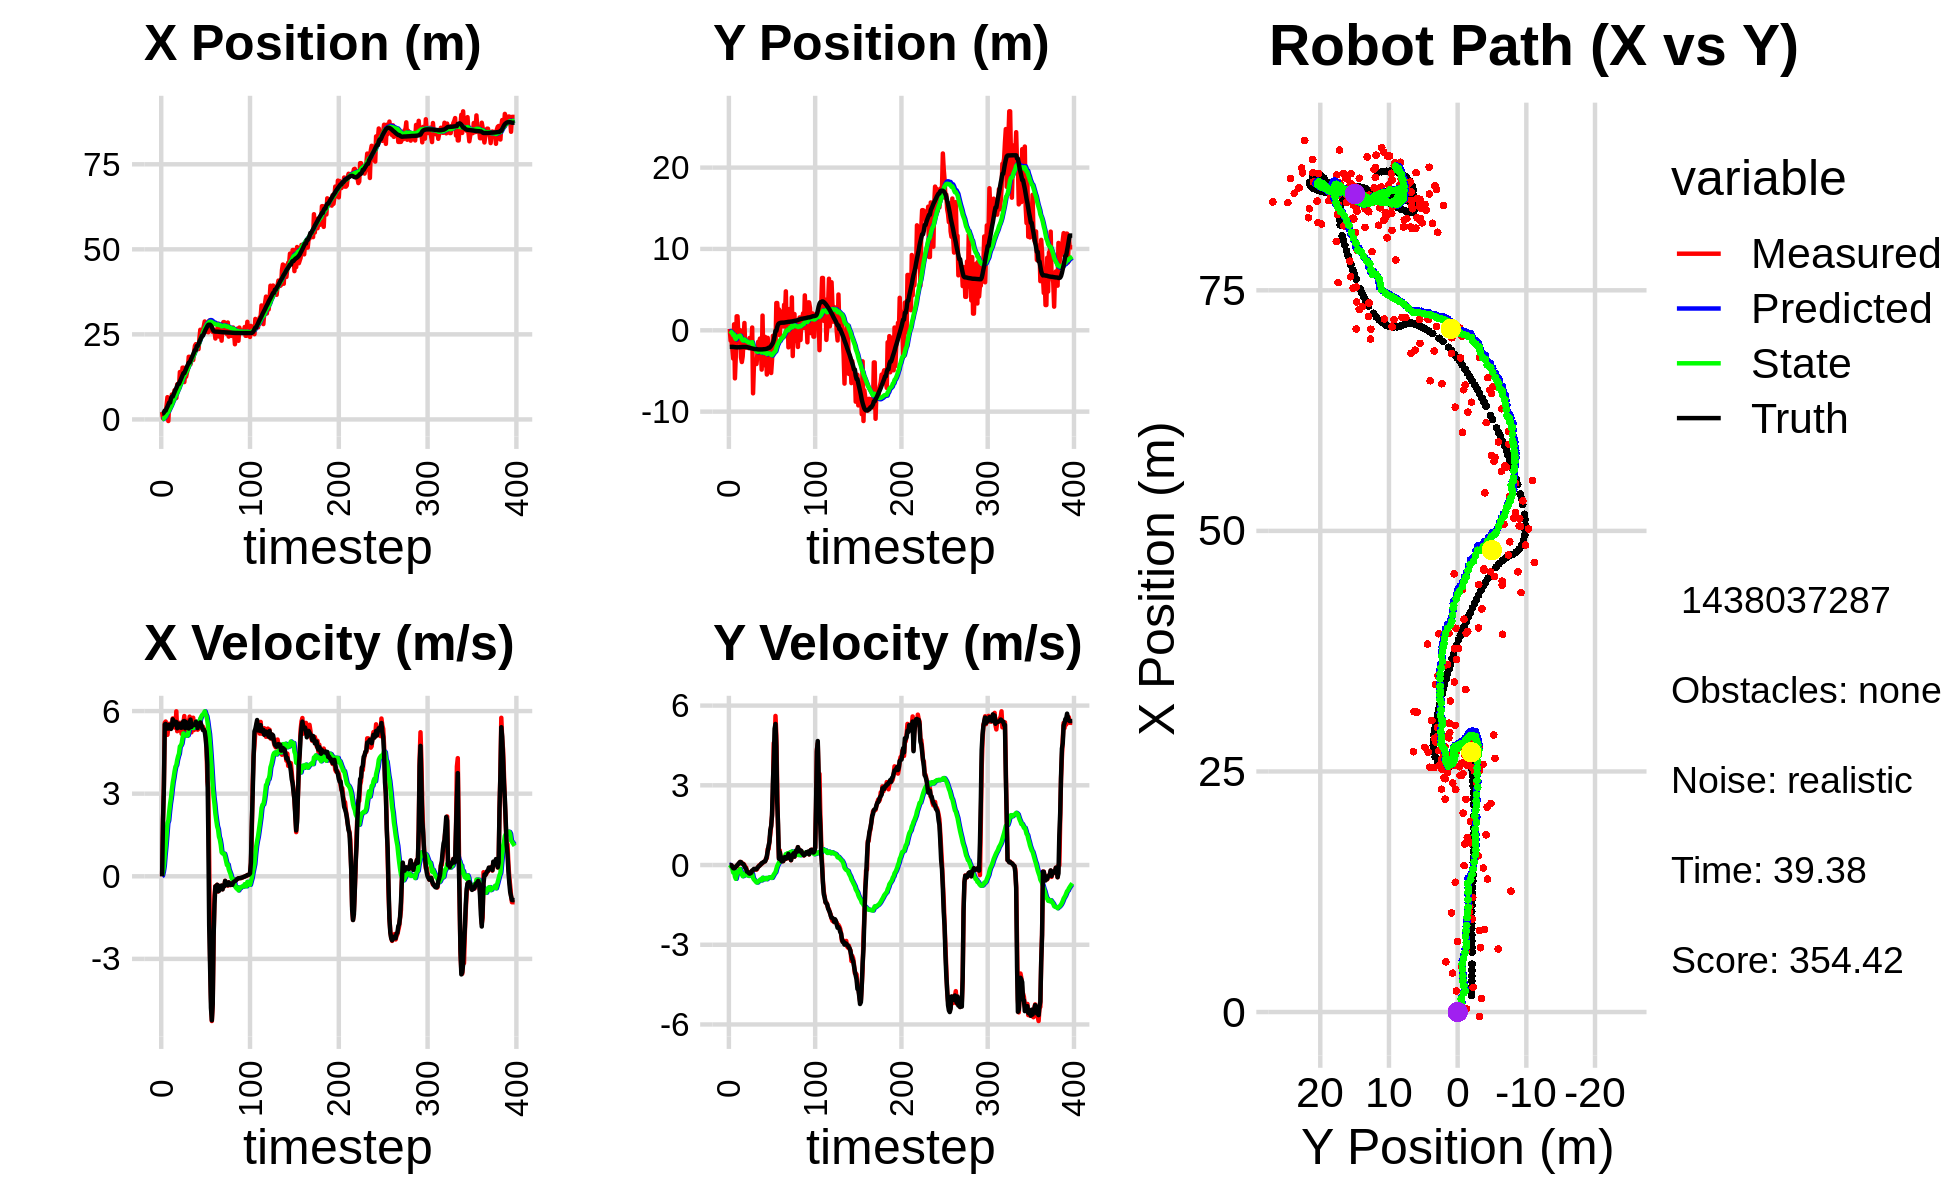

The data file committed next to this chart (first rows):
-6.989122627588713055e-01, -1.522157012810763543e+00, 0.000000000000000000e+00, 0.000000000000000000e+00, 0.000000000000000000e+00, 0.000000000000000000e+00, 0.000000000000000000e+00, 0.000000000000000000e+00, -4.480532276849714252e-02, -1.042664982643991961e-01, 0.000000000000000000e+00, 0.000000000000000000e+00, 1.701085925112536534e+00, -2.038651227233428287e+00, 0.000000000000000000e+00, 0.000000000000000000e+00, 0.000000000000000000e+00, -1.439235202269628644e-04
2.185029744997383450e+00, 1.711909772577946687e-01, 0.000000000000000000e+00, -0.000000000000000000e+00, -4.480532276849714252e-02, -1.042664982643991961e-01, 0.000000000000000000e+00, 0.000000000000000000e+00, 8.564143823627548557e-02, -8.657712456546051705e-02, 2.490870833797251271e-02, 6.477697731140206680e-03, 1.701085925112536534e+00, -2.038651227233428287e+00, 0.000000000000000000e+00, 0.000000000000000000e+00, 0.000000000000000000e+00, 8.473012712784111500e-04
3.337183003517405488e-01, -1.270954005022792543e+00, 2.080999342650216466e+00, -1.763233810510365538e-03, 8.813230907007273129e-02, -8.592935479234649343e-02, 2.490870833797251271e-02, 6.477697731140206680e-03, 1.440712592781757950e-01, -1.617144220743203520e-01, 1.615998934339321347e-01, -3.339502353235367788e-02, 1.734960437316901638e+00, -2.038650326591871842e+00, 2.000000000000000000e+00, -1.000000000000000021e-03, 2.000000000000000000e+00, 8.473012712784111500e-04
3.337183003517405488e-01, -1.270954005022792543e+00, 3.322992225653452092e+00, -7.166869399205613202e-03, 1.602312486215690113e-01, -1.650539244275557316e-01, 1.615998934339321347e-01, -3.339502353235367788e-02, 2.571228298672685320e-01, -2.348863854243634086e-01, 3.686191994333806177e-01, -7.292868272074798375e-02, 2.018709063600363063e+00, -2.039375304224039009e+00, 3.200000000000000178e+00, -1.099999999999999936e-02, 3.200000047683715820e+00, 2.156748436391353607e-03
2.559351146176998881e+00, -2.256251497830984221e+00, 5.576704115568887232e+00, -5.746113221111764924e-02, 2.939847498106065715e-01, -2.421792536964381959e-01, 3.686191994333806177e-01, -7.292868272074798375e-02, 5.976753814924999908e-01, -3.723680545423706523e-01, 7.728566624900692350e-01, -1.535648044052065619e-01, 2.579034686465681236e+00, -2.045223886739895303e+00, 5.514999999999999680e+00, -6.900000000000000577e-02, 5.514999866485595703e+00, 1.030341535806655884e-02
1.419178128612022860e+00, -3.479115898349296909e+00, 5.620246061505719481e+00, -1.404302424675157313e-01, 6.749610477415068921e-01, -3.877245349828913334e-01, 7.728566624900692350e-01, -1.535648044052065619e-01, 9.012397032981149803e-01, -5.908569692856033839e-01, 1.105515436180013245e+00, -2.828862479274075747e-01, 2.579034686465681236e+00, -2.045223886739895303e+00, 5.535999999999999588e+00, -1.170000000000000068e-01, 5.538000106811523438e+00, 2.498129568994045258e-02
4.040097236999114827e+00, 7.352296673546090400e-01, 5.471285761446520901e+00, -1.369732069288077114e-01, 1.011791246916116327e+00, -6.191455940783441303e-01, 1.105515436180013245e+00, -2.828862479274075747e-01, 1.375524666826207776e+00, -5.219526232915128183e-01, 1.496190404896432735e+00, -2.166307162765120364e-01, 3.214677691490372524e+00, -2.060064139402587813e+00, 5.357999999999999652e+00, -1.260000000000000009e-01, 5.360000133514404297e+00, 2.502969279885292053e-02
6.542703271406591803e+00, -5.910930105669327084e+00, 5.137193390764971390e+00, -9.103946111539133745e-02, 1.525143707315851138e+00, -5.436156949191640608e-01, 1.496190404896432735e+00, -2.166307162765120364e-01, 1.998141783080850331e+00, -9.007867934539420807e-01, 1.928060724203326082e+00, -4.408416141348377448e-01, 3.730504870769848935e+00, -2.073158213722596788e+00, 5.432000000000000384e+00, -1.039999999999999952e-01, 5.433000087738037109e+00, 1.771977916359901428e-02
-4.716354603815427482e-01, -3.195207284236903256e+00, 5.436711257836643441e+00, -5.601339499068124644e-02, 2.190947855501182762e+00, -9.448709548674258940e-01, 1.928060724203326082e+00, -4.408416141348377448e-01, 2.179049114370787521e+00, -1.081195509280889810e+00, 2.022148761705440556e+00, -5.194862393016544955e-01, 4.352765918001470169e+00, -2.084683703015792311e+00, 5.365000000000000213e+00, -5.999999999999999778e-02, 5.366000175476074219e+00, 1.030244398862123489e-02
5.223854452153928740e+00, 1.717742256125982081e+00, 5.537706206770351081e+00, -5.705392660959574674e-02, 2.381263990541331754e+00, -1.133144133211055227e+00, 2.022148761705440556e+00, -5.194862393016544955e-01, 2.731335009958720583e+00, -9.160116229424521972e-01, 2.355039602280077915e+00, -3.798201452285907553e-01, 4.973729967868987245e+00, -2.091147610054321149e+00, 5.500000000000000000e+00, -3.899999999999999994e-02, 5.500000000000000000e+00, 1.030244398862123489e-02
5.223854452153928740e+00, 1.717742256125982081e+00, 5.534998932176406150e+00, -3.183026565146019650e-03, 2.966838970186728375e+00, -9.539936374653112949e-01, 2.355039602280077915e+00, -3.798201452285907553e-01, 3.268217192739750754e+00, -7.520780167709359976e-01, 2.639879701079919982e+00, -2.543756956614819376e-01, 4.973729967868987245e+00, -2.091147610054321149e+00, 5.458999999999999631e+00, 1.099999999999999936e-02, 5.459000110626220703e+00, 5.750725977122783661e-04
4.730035305477577445e+00, -5.383799867014027463e-01, 5.430901060242353751e+00, 3.282074661360861317e-02, 3.532205162847742663e+00, -7.775155863370841747e-01, 2.639879701079919982e+00, -2.543756956614819376e-01, 3.747317712079488938e+00, -7.485452190648353987e-01, 2.851367842391896446e+00, -2.346630000737842392e-01, 6.221208453556648976e+00, -2.088619430269891275e+00, 5.350999999999999979e+00, 4.299999999999999656e-02, 5.352000236511230469e+00, -6.043259985744953156e-03
7.322589516381223795e+00, 1.761732137677555002e-02, 5.394648827860669016e+00, 6.155337731261634887e-02, 4.032454496318678139e+00, -7.720115190722138809e-01, 2.851367842391896446e+00, -2.346630000737842392e-01, 4.380028556059510692e+00, -7.043399247921158235e-01, 3.143547686990804557e+00, -1.936386460412402311e-01, 6.740800738626544941e+00, -2.082790040736168358e+00, 5.450999999999999623e+00, 8.599999999999999312e-02, 5.452000141143798828e+00, -1.140958536416292191e-02
7.322589516381223795e+00, 1.761732137677555002e-02, 5.733844646419935742e+00, 1.151177750465982308e-01, 4.694383324758590881e+00, -7.237037893962398050e-01, 3.143547686990804557e+00, -1.936386460412402311e-01, 5.001136186571306652e+00, -6.590984996041149291e-01, 3.405202472290876692e+00, -1.555724178710993222e-01, 6.740800738626544941e+00, -2.082790040736168358e+00, 5.703000000000000291e+00, 1.160000000000000059e-01, 5.703999996185302734e+00, -2.007419429719448090e-02
6.682611108108774900e+00, -3.327314284493128493e+00, 5.717880209075317133e+00, 1.131606994258946425e-01, 5.341656433800394232e+00, -6.746557413912248613e-01, 3.405202472290876692e+00, -1.555724178710993222e-01, 5.547175499118768727e+00, -8.504199033313109002e-01, 3.589728019839489193e+00, -2.493614190037350964e-01, 7.391836047161589818e+00, -2.070163515846215052e+00, 5.538000000000000256e+00, 1.079999999999999988e-01, 5.539000034332275391e+00, -1.978809013962745667e-02
8.564298093146838653e+00, -3.901367939180109268e+00, 5.416693000904287736e+00, 5.765370924656599422e-02, 5.906148301102717824e+00, -8.753560452316844209e-01, 3.589728019839489193e+00, -2.493614190037350964e-01, 6.180105308220936955e+00, -1.076140326003014236e+00, 3.808467073269711012e+00, -3.539928279863616134e-01, 8.028177142071539762e+00, -2.057711518726375033e+00, 5.509999999999999787e+00, 5.800000000000000294e-02, 5.511000156402587891e+00, -1.064330805093050003e-02
8.485973432977486297e+00, -3.212594832024645797e+00, 5.392694669224507464e+00, 5.739827796463111559e-02, 6.560952015547908189e+00, -1.111539608801650481e+00, 3.808467073269711012e+00, -3.539928279863616134e-01, 6.772503363104878105e+00, -1.243576040854613485e+00, 3.979026903222811384e+00, -4.202660993220047048e-01, 8.665315509273160188e+00, -2.050482715965546099e+00, 5.613999999999999879e+00, 4.499999999999999833e-02, 5.614999771118164062e+00, -1.064330805093050003e-02
6.309496998912131893e+00, -1.197427676798005214e+00, 5.991838135391574838e+00, 4.405670869684986252e-02, 7.170406053427159421e+00, -1.285602650786813905e+00, 3.979026903222811384e+00, -4.202660993220047048e-01, 7.207708975952793473e+00, -1.262523516694506576e+00, 4.040265121939491166e+00, -4.068823907439332865e-01, 9.202751040897467760e+00, -2.046553837986961888e+00, 5.602999999999999758e+00, 2.500000000000000139e-02, 5.603000164031982422e+00, -7.352654356509447098e-03
1.030704313498041991e+01, 8.977473590199159803e-01, 5.269000018998379886e+00, -6.021503108836519106e-04, 7.611735488146742945e+00, -1.303211755768899804e+00, 4.040265121939491166e+00, -4.068823907439332865e-01, 7.860582935916823111e+00, -1.135170362249860787e+00, 4.226402627330207551e+00, -3.230641684236700284e-01, 9.833272815021977920e+00, -2.045351186471380256e+00, 5.376999999999999780e+00, -4.399999999999999745e-02, 5.376999855041503906e+00, 1.142817054642364383e-04
9.678019583010190274e+00, -2.136204441284206279e+00, 5.582189801510751614e+00, -9.512131446238210331e-02, 8.283223198649844576e+00, -1.167476779092227801e+00, 4.226402627330207551e+00, -3.230641684236700284e-01, 8.446809070093936000e+00, -1.227030263524372167e+00, 4.357603426824191217e+00, -3.509022517199959501e-01, 1.045771205427125139e+01, -2.053270650609441361e+00, 5.469999999999999751e+00, -9.400000000000000022e-02, 5.471000194549560547e+00, 1.703849434852600098e-02
9.678019583010190274e+00, -2.136204441284206279e+00, 5.560192682086910310e+00, -9.474648039396409149e-02, 8.882569412776355477e+00, -1.262120488696371723e+00, 4.357603426824191217e+00, -3.509022517199959501e-01, 8.996466722037869346e+00, -1.314107112155757040e+00, 4.452871274302069970e+00, -3.745336148441287261e-01, 1.045771205427125139e+01, -2.053270650609441361e+00, 5.541000000000000369e+00, -1.449999999999999900e-01, 5.543000221252441406e+00, 3.479532152414321899e-02
1.393483149978250601e+01, -1.703334470575477155e+00, 5.577049818359236077e+00, -2.576943307387886128e-01, 9.441753849468076609e+00, -1.351560473640169846e+00, 4.452871274302069970e+00, -3.745336148441287261e-01, 9.812735168024699917e+00, -1.372014251753782998e+00, 4.714020434475422405e+00, -3.836022684743816136e-01, 1.109283626113860777e+01, -2.072536130506176022e+00, 5.439000000000000057e+00, -2.510000000000000009e-01, 5.445000171661376953e+00, 4.617336764931678772e-02
1.037195360664170707e+01, -1.698539634798564846e+00, 5.351265771877182331e+00, -2.685451788142110274e-01, 1.028413721147224180e+01, -1.410374478601221115e+00, 4.714020434475422405e+00, -3.836022684743816136e-01, 1.032079041201770941e+01, -1.426500134243625428e+00, 4.748597827314591235e+00, -3.905596411765246412e-01, 1.171842563145085414e+01, -2.100100656136248745e+00, 5.394999999999999574e+00, -2.590000000000000080e-01, 5.401999950408935547e+00, 5.014142394065856934e-02
1.192002388831840953e+01, -2.198081457530091765e+00, 5.174488659154587111e+00, -2.596738867928289340e-01, 1.079565019474916809e+01, -1.465556098361277870e+00, 4.748597827314591235e+00, -3.905596411765246412e-01, 1.089539800847045115e+01, -1.511459533926883037e+00, 4.820409834552115136e+00, -4.103810144217318046e-01, 1.233775508443919477e+01, -2.130943210347738592e+00, 5.397000000000000242e+00, -3.019999999999999907e-01, 5.406000137329101562e+00, 5.014142394065856934e-02
1.521652567373791065e+01, -9.497239008514205549e-01, 5.423303411660477025e+00, -3.244534765314602276e-01, 1.137743899192566310e+01, -1.552497635369056272e+00, 4.820409834552115136e+00, -4.103810144217318046e-01, 1.167747376336409282e+01, -1.509126947371972838e+00, 5.024537671701662767e+00, -3.916437442199350305e-01, 1.296791064745051081e+01, -2.167558015115127024e+00, 5.575999999999999623e+00, -3.260000000000000120e-01, 5.585000038146972656e+00, 5.975458025932312012e-02
1.521652567373791065e+01, -9.497239008514205549e-01, 5.574406922932661601e+00, -3.096425392547171307e-01, 1.217992753053425936e+01, -1.548291321793966446e+00, 5.024537671701662767e+00, -3.916437442199350305e-01, 1.242069915725384988e+01, -1.505656083568853054e+00, 5.189076483996767131e+00, -3.736103106283168440e-01, 1.361313235751974204e+01, -2.204161049429071095e+00, 5.629999999999999893e+00, -3.099999999999999978e-01, 5.638999938964843750e+00, 5.549014732241630554e-02
1.098283875025489920e+01, -1.752082229249518175e+00, 5.819896999033422169e+00, -3.072193369496492021e-01, 1.293960680565352739e+01, -1.543017114631684672e+00, 5.189076483996767131e+00, -3.736103106283168440e-01, 1.283108938549651867e+01, -1.555113737332111112e+00, 5.129552469403746429e+00, -3.784835649001828672e-01, 1.361313235751974204e+01, -2.204161049429071095e+00, 5.639000000000000234e+00, -2.879999999999999782e-01, 5.645999908447265625e+00, 5.273881182074546814e-02
1.348458909961938446e+01, 3.408423647119869226e-01, 5.292641195891538253e+00, -2.148428358580762587e-01, 1.334404463243689420e+01, -1.592962093822129388e+00, 5.129552469403746429e+00, -3.784835649001828672e-01, 1.336168539251300480e+01, -1.460206471189278377e+00, 5.143585940365711373e+00, -3.246569601649518799e-01, 1.426136195653678485e+01, -2.238363624248268291e+00, 5.375000000000000000e+00, -2.020000000000000129e-01, 5.379000186920166016e+00, 4.057047143578529358e-02
1.255613410469836921e+01, -7.752255947872526143e+00, 5.650346887140927699e+00, -2.293630918637636074e-01, 1.387604398654957549e+01, -1.492672167205773670e+00, 5.143585940365711373e+00, -3.246569601649518799e-01, 1.380660090802734885e+01, -1.902322817187530157e+00, 5.107279970565962834e+00, -4.868431200320578189e-01, 1.488783633690786523e+01, -2.263721496541505118e+00, 5.597999999999999865e+00, -1.910000000000000031e-01, 5.600999832153320312e+00, 4.057047143578529358e-02
1.381151914597666774e+01, -4.353782923820598505e+00, 5.492110474001339782e+00, -1.781748682028601316e-01, 1.431732890508394540e+01, -1.951007129190736045e+00, 5.107279970565962834e+00, -4.868431200320578189e-01, 1.429967989986556987e+01, -2.100035858353503482e+00, 5.102257822648704533e+00, -5.444464555960353280e-01, 1.552997195719872714e+01, -2.284166605951047924e+00, 5.525999999999999801e+00, -1.459999999999999909e-01, 5.527999877929687500e+00, 3.243059292435646057e-02
1.497685503968407872e+01, -3.748147891220055872e+00, 5.377909521488023259e+00, -1.499680301689364226e-01, 1.480990568213043979e+01, -2.154480503913107192e+00, 5.102257822648704533e+00, -5.444464555960353280e-01, 1.483467036050555876e+01, -2.247870556450424218e+00, 5.122652702438912797e+00, -5.796899571200426760e-01, 1.605933749672070121e+01, -2.298124716441926285e+00, 5.533000000000000362e+00, -1.549999999999999989e-01, 5.534999847412109375e+00, 2.787870913743972778e-02
1.841161680245167531e+01, -4.145309435131645515e+00, 5.415894861988427955e+00, -1.510272868684737757e-01, 1.534693563074944933e+01, -2.305839552162428419e+00, 5.122652702438912797e+00, -5.796899571200426760e-01, 1.557738059859469715e+01, -2.413675111741670154e+00, 5.275132304076246115e+00, -6.197616043380607120e-01, 1.668508517718501949e+01, -2.315866457050036242e+00, 5.366999999999999993e+00, -1.610000000000000042e-01, 5.368999958038330078e+00, 2.787870913743972778e-02
1.841161680245167531e+01, -4.145309435131645515e+00, 5.798368331879813375e+00, -1.747199469293054808e-01, 1.610489382900232158e+01, -2.475651272175476425e+00, 5.275132304076246115e+00, -6.197616043380607120e-01, 1.629251450870602369e+01, -2.571596811849958808e+00, 5.403851257089261395e+00, -6.547904239336779231e-01, 1.668508517718501949e+01, -2.315866457050036242e+00, 5.586000000000000298e+00, -1.549999999999999989e-01, 5.587999820709228516e+00, 3.012349084019660950e-02
1.622444105121814673e+01, -2.969562784765216623e+00, 5.742487615095456910e+00, -1.318010182799160823e-01, 1.683289963441495019e+01, -2.637075854243326578e+00, 5.403851257089261395e+00, -6.547904239336779231e-01, 1.680576466963153237e+01, -2.645840759620257998e+00, 5.392014303804894659e+00, -6.574376290989463190e-01, 1.731836116310414297e+01, -2.334614828938657460e+00, 5.690000000000000391e+00, -1.010000000000000064e-01, 5.690999984741210938e+00, 2.294787392020225525e-02
1.814856928583534312e+01, -1.405656859994651509e+00, 5.227576725485146625e+00, -6.653791614132144316e-02, 1.734496610001202299e+01, -2.711584522530152697e+00, 5.392014303804894659e+00, -6.574376290989463190e-01, 1.739406220829940253e+01, -2.615815470500661100e+00, 5.420744341594098792e+00, -6.224542458444011217e-01, 1.796875751028789381e+01, -2.348815307766081606e+00, 5.421999999999999709e+00, -6.900000000000000577e-02, 5.421999931335449219e+00, 1.272756513208150864e-02
1.758364516545510980e+01, -1.793266789634275993e+00, 5.578981532159417611e+00, -1.435344069428457110e-02, 1.793613664245881267e+01, -2.678060895085101034e+00, 5.420744341594098792e+00, -6.224542458444011217e-01, 1.791863279274430809e+01, -2.609130478392262642e+00, 5.412132150608668368e+00, -5.974663784742916262e-01, 1.848740184293631827e+01, -2.355366483865767524e+00, 5.501000000000000334e+00, -3.799999999999999906e-02, 5.500999927520751953e+00, 2.572765108197927475e-03
1.746738886846786798e+01, -1.021600113990108971e+00, 5.757980840566676584e+00, -1.481396488543511823e-02, 1.845984600780517582e+01, -2.668877116239691816e+00, 5.412132150608668368e+00, -5.974663784742916262e-01, 1.840589368834848472e+01, -2.553965800166643874e+00, 5.383277509126102700e+00, -5.568007401832554271e-01, 1.912176311064144230e+01, -2.356608495746610465e+00, 5.501000000000000334e+00, -6.000000000000000125e-03, 5.624000072479248047e+00, 2.572765108197927475e-03
1.982425969835111701e+01, -1.861116216257824973e+00, 5.312857555381511609e+00, 3.893256450842930150e-02, 1.894422143926109570e+01, -2.609645874184969294e+00, 5.383277509126102700e+00, -5.568007401832554271e-01, 1.900311484965842368e+01, -2.550770005356569392e+00, 5.419783826288138151e+00, -5.359757811668087735e-01, 1.976311671710855222e+01, -2.354237304514396723e+00, 5.491999999999999993e+00, 2.199999999999999872e-02, 5.492000102996826172e+00, -7.327858358621597290e-03
2.166757166415631630e+01, -4.836930768154275029e+00, 5.418854656021988347e+00, 3.970931015149887361e-02, 1.954509323228723616e+01, -2.604367583473250480e+00, 5.419783826288138151e+00, -5.359757811668087735e-01, 1.969502351495657066e+01, -2.728537819571470013e+00, 5.515619989371978171e+00, -5.777259001164017915e-01, 2.039570796469600467e+01, -2.349054353045850085e+00, 5.522000000000000242e+00, 7.199999999999999456e-02, 5.522999763488769531e+00, -7.327858358621597290e-03
2.212307131284149619e+01, 1.808027251407585023e+00, 5.616432624349092073e+00, 7.984192641418703940e-02, 2.024658551389376981e+01, -2.786310409583110381e+00, 5.515619989371978171e+00, -5.777259001164017915e-01, 2.038388219686099134e+01, -2.494232710904204620e+00, 5.605031518875599694e+00, -4.789713800734510252e-01, 2.039570796469600467e+01, -2.349054353045850085e+00, 5.610999999999999766e+00, 8.200000000000000344e-02, 5.611000061035156250e+00, -1.421481464058160782e-02
2.129008173915983804e+01, -4.296761707468013114e+00, 5.391061309048035710e+00, 1.006185929412743152e-01, 2.094438534874855051e+01, -2.542129848911549583e+00, 5.605031518875599694e+00, -4.789713800734510252e-01, 2.095880979400048361e+01, -2.635967030926757104e+00, 5.610754784386555727e+00, -5.096778491283868728e-01, 2.156958568133931919e+01, -2.329145268999181617e+00, 5.546000000000000263e+00, 1.150000000000000050e-01, 5.546999931335449219e+00, -1.866180077195167542e-02
2.129008173915983804e+01, -4.296761707468013114e+00, 5.322514335918255846e+00, 1.257612212045965405e-01, 2.151988527243914007e+01, -2.686934815839595814e+00, 5.610754784386555727e+00, -5.096778491283868728e-01, 2.149018204400259435e+01, -2.770482324407370189e+00, 5.587059675087809651e+00, -5.366264437238047469e-01, 2.156958568133931919e+01, -2.329145268999181617e+00, 5.381000000000000227e+00, 1.300000000000000044e-01, 5.382999897003173828e+00, -2.362376451492309570e-02
2.066739046556672221e+01, -8.126392229361015795e-01, 5.366135114794705174e+00, 1.414858911832995447e-01, 2.204888801151137656e+01, -2.824144968779750631e+00, 5.587059675087809651e+00, -5.366264437238047469e-01, 2.194096996860692528e+01, -2.691520744401378895e+00, 5.514477536026541671e+00, -4.929514997483087635e-01, 2.219036662565023832e+01, -2.314572677690077462e+00, 5.535999999999999588e+00, 1.400000000000000133e-01, 5.537000179290771484e+00, -2.636033482849597931e-02
2.377006471182139080e+01, -2.804911540542045501e+00, 5.389361172726563787e+00, 2.465987512223915268e-01, 2.249241772220958069e+01, -2.740815894376209982e+00, 5.514477536026541671e+00, -4.929514997483087635e-01, 2.257683086558487062e+01, -2.730387196481366185e+00, 5.566379552781425488e+00, -4.890192760938742444e-01, 2.282599055759002837e+01, -2.297166929437548966e+00, 5.514000000000000234e+00, 2.179999999999999993e-01, 5.518000125885009766e+00, -4.572468996047973633e-02
2.635807526141314128e+01, -5.438753903950575896e+00, 5.714021294948893548e+00, 2.614540890158375541e-01, 2.313346882086301193e+01, -2.779289124090753571e+00, 5.566379552781425488e+00, -4.890192760938742444e-01, 2.336815530481048597e+01, -2.920831001600868504e+00, 5.718775549071681397e+00, -5.335959081625890610e-01, 2.346235835560714733e+01, -2.265258850269519009e+00, 5.589000000000000412e+00, 3.380000000000000226e-01, 5.599999904632568359e+00, -4.572468996047973633e-02
2.591020143016690724e+01, -9.298313272725946543e-01, 5.439486621283821322e+00, 6.047436148469113038e-01, 2.394003285971765393e+01, -2.974190592417127466e+00, 5.718775549071681397e+00, -5.335959081625890610e-01, 2.406616160975802643e+01, -2.834101711685117486e+00, 5.794813744732294047e+00, -4.884591043148068801e-01, 2.399560439564519854e+01, -2.220135749419823945e+00, 5.511999999999999567e+00, 5.230000000000000204e-01, 5.537000179290771484e+00, -1.107219085097312927e-01
2.634316241718201113e+01, -2.577843011601402612e+00, 5.436504733705597836e+00, 6.044120987317569416e-01, 2.464564298423125521e+01, -2.882947622116598385e+00, 5.794813744732294047e+00, -4.884591043148068801e-01, 2.474882014219700821e+01, -2.845309529477245025e+00, 5.854891399972559363e+00, -4.758552112622158603e-01, 2.462313354007812549e+01, -2.147705078822960356e+00, 5.415000000000000036e+00, 7.229999999999999760e-01, 5.462999820709228516e+00, -1.107219085097312927e-01
2.634316241718201113e+01, -2.577843011601402612e+00, 5.430361564135172792e+00, 8.911677112887541607e-01, 2.533430928219426548e+01, -2.892895050603466522e+00, 5.854891399972559363e+00, -4.758552112622158603e-01, 2.538574770292298766e+01, -2.850145959908908289e+00, 5.880821116013280836e+00, -4.615686308568954233e-01, 2.462313354007812549e+01, -2.147705078822960356e+00, 5.307999999999999829e+00, 8.709999999999999964e-01, 5.379000186920166016e+00, -1.626584827899932861e-01
2.747229039692628305e+01, -3.163508705164710832e+00, 5.356097867294002945e+00, 1.172818170351319855e+00, 2.597382981452431494e+01, -2.896302822994597737e+00, 5.880821116013280836e+00, -4.615686308568954233e-01, 2.605517345283343289e+01, -2.882514824454863955e+00, 5.924223160248104136e+00, -4.561367852433314551e-01, 2.523503673078372955e+01, -2.044719985553225872e+00, 5.323000000000000398e+00, 1.314000000000000057e+00, 5.482999801635742188e+00, -2.155664712190628052e-01
2.879376208816469074e+01, -5.251118199213666848e+00, 5.279675006230122314e+00, 1.475586137230125106e+00, 2.664759576885824188e+01, -2.928128502979197023e+00, 5.924223160248104136e+00, -4.561367852433314551e-01, 2.676909471967488230e+01, -3.026178235093987201e+00, 5.991327116836604461e+00, -4.847848714972812778e-01, 2.584746253505195668e+01, -1.907686487629570937e+00, 5.250000000000000000e+00, 1.465000000000000080e+00, 5.449999809265136719e+00, -2.725304067134857178e-01
2.574820768875500931e+01, -3.695478366530066339e+00, 5.242089121233411753e+00, 1.850130485855939089e+00, 2.736822743135854097e+01, -3.074656722243715556e+00, 5.991327116836604461e+00, -4.847848714972812778e-01, 2.721881544077695381e+01, -3.069309754618757324e+00, 5.883585449209911111e+00, -4.815085221962773221e-01, 2.644894683378324274e+01, -1.735434577910758946e+00, 5.017999999999999794e+00, 1.883999999999999897e+00, 5.360000133514404297e+00, -3.392894566059112549e-01
2.751817971497735726e+01, -6.829210980608114712e-01, 4.657975719736049847e+00, 2.733873340443479183e+00, 2.780717398569794341e+01, -3.117460606838385218e+00, 5.883585449209911111e+00, -4.815085221962773221e-01, 2.772953690496423462e+01, -2.925764054715000118e+00, 5.813919584843915800e+00, -4.213304408532114187e-01, 2.693195521877152387e+01, -1.552406655016473680e+00, 4.655000000000000249e+00, 3.069999999999999840e+00, 5.576000213623046875e+00, -5.307486057281494141e-01
2.668434613974893921e+01, -1.031254411751707956e+00, 3.453544137419693349e+00, 4.596089068355885487e+00, 2.831092886344862691e+01, -2.967897098800321487e+00, 5.813919584843915800e+00, -4.213304408532114187e-01, 2.808583243227322868e+01, -2.774948750983776247e+00, 5.631448590752381023e+00, -3.598928994026139305e-01, 2.747399127464772661e+01, -1.209633574906576969e+00, 4.046000000000000263e+00, 3.947000000000000064e+00, 5.651999950408935547e+00, -9.263938665390014648e-01
2.564080607872553585e+01, -1.402148412105614472e+00, 3.209050717664788888e+00, 4.270709258772781070e+00, 2.864897729134846571e+01, -2.810938040924037651e+00, 5.631448590752381023e+00, -3.598928994026139305e-01, 2.832340120852017051e+01, -2.655293215062477064e+00, 5.383744089908413244e+00, -3.102169707211022698e-01, 2.782906901865940341e+01, -6.935024717261289995e-01, 1.562000000000000055e+00, 5.128999999999999559e+00, 5.361999988555908203e+00, -9.263938665390014648e-01
2.900943362746095389e+01, -2.233638451025305116e+00, 5.588500898729612532e-01, 5.610234460884194085e+00, 2.886177561751101095e+01, -2.686314912134587285e+00, 5.383744089908413244e+00, -3.102169707211022698e-01, 2.864693563887777827e+01, -2.563472013414638706e+00, 5.167501136628052549e+00, -2.696664647756249478e-01, 2.785402572180938918e+01, -6.923453569582065092e-02, -1.790000000000000036e+00, 5.309000000000000163e+00, 5.603000164031982422e+00, -1.471511244773864746e+00
2.843925958902431717e+01, 3.354657366174540023e+00, -2.867293066445841809e+00, 4.863737805155427196e+00, 2.916368575254058371e+01, -2.590438659892201123e+00, 5.167501136628052549e+00, -2.696664647756249478e-01, 2.873738327686015381e+01, -2.179097288617294126e+00, 4.763590072757208027e+00, -1.446052208487366708e-01, 2.785402572180938918e+01, -6.923453569582065092e-02, -3.244000000000000217e+00, 4.464999999999999858e+00, 5.519000053405761719e+00, -2.103477716445922852e+00
2.843925958902431717e+01, 3.354657366174540023e+00, -4.349973308750121781e+00, 2.964359554875791058e+00, 2.921374228413587559e+01, -2.193557810702167821e+00, 4.763590072757208027e+00, -1.446052208487366708e-01, 2.873353939412397651e+01, -1.839025091246321741e+00, 4.307574846698783766e+00, -3.821840737459179793e-02, 2.758990752679196135e+01, 3.843695662504245103e-01, -4.778999999999999915e+00, 2.369000000000000217e+00, 5.334000110626220703e+00, -2.543414115905761719e+00
2.758808827375656136e+01, 1.856964065872937164e+00, -5.256916534964687138e+00, 1.234839898279584292e+00, 2.916429687879385568e+01, -1.842846931983781023e+00, 4.307574846698783766e+00, -3.821840737459179793e-02, 2.860641428149050824e+01, -1.620438126053536987e+00, 3.794530015008909185e+00, 2.776864674864645832e-02, 2.707592380078072125e+01, 7.143616213286589911e-01, -5.230000000000000426e+00, 1.514999999999999902e+00, 5.445000171661376953e+00, -2.910877227783203125e+00
2.572553825406870587e+01, 2.566750600200300880e+00, -4.587663022989511674e+00, 2.767052146135566826e-01, 2.898586728299139992e+01, -1.617661261378672277e+00, 3.794530015008909185e+00, 2.776864674864645832e-02, 2.836423232780198944e+01, -1.386193909626211251e+00, 3.260080030040932719e+00, 9.543498952265359880e-02, 2.646691119659462643e+01, 8.458332551995308979e-01, -4.639000000000000234e+00, 2.320000000000000118e-01, 4.644999980926513672e+00, -3.081350564956665039e+00
2.585894019884028694e+01, -6.174812771022979430e-01, -2.184061935049227632e+00, 5.530665045079712350e-01, 2.869024033080608405e+01, -1.376650410673945890e+00, 3.260080030040932719e+00, 9.543498952265359880e-02, 2.823608189533464952e+01, -1.328317381363558702e+00, 2.880737611565710399e+00, 1.097833559679407961e-01, 2.601152598878378086e+01, 8.823656577346323804e-01, -2.192000000000000171e+00, 4.829999999999999849e-01, 2.244999885559082031e+00, -2.893577814102172852e+00
2.627309629320073725e+01, 2.314203573817045001e+00, -6.938482813557813600e-01, 2.455006406617739889e-01, 2.852415565649122087e+01, -1.317339045766764638e+00, 2.880737611565710399e+00, 1.097833559679407961e-01, 2.819826746027476005e+01, -1.119271005358540627e+00, 2.613964393885328086e+00, 1.672065567348552939e-01, 2.584578311425541486e+01, 9.219572083664595574e-01, -9.989999999999999991e-01, 3.059999999999999942e-01, 1.044999957084655762e+00, -2.801514625549316406e+00
... 338 more rows
